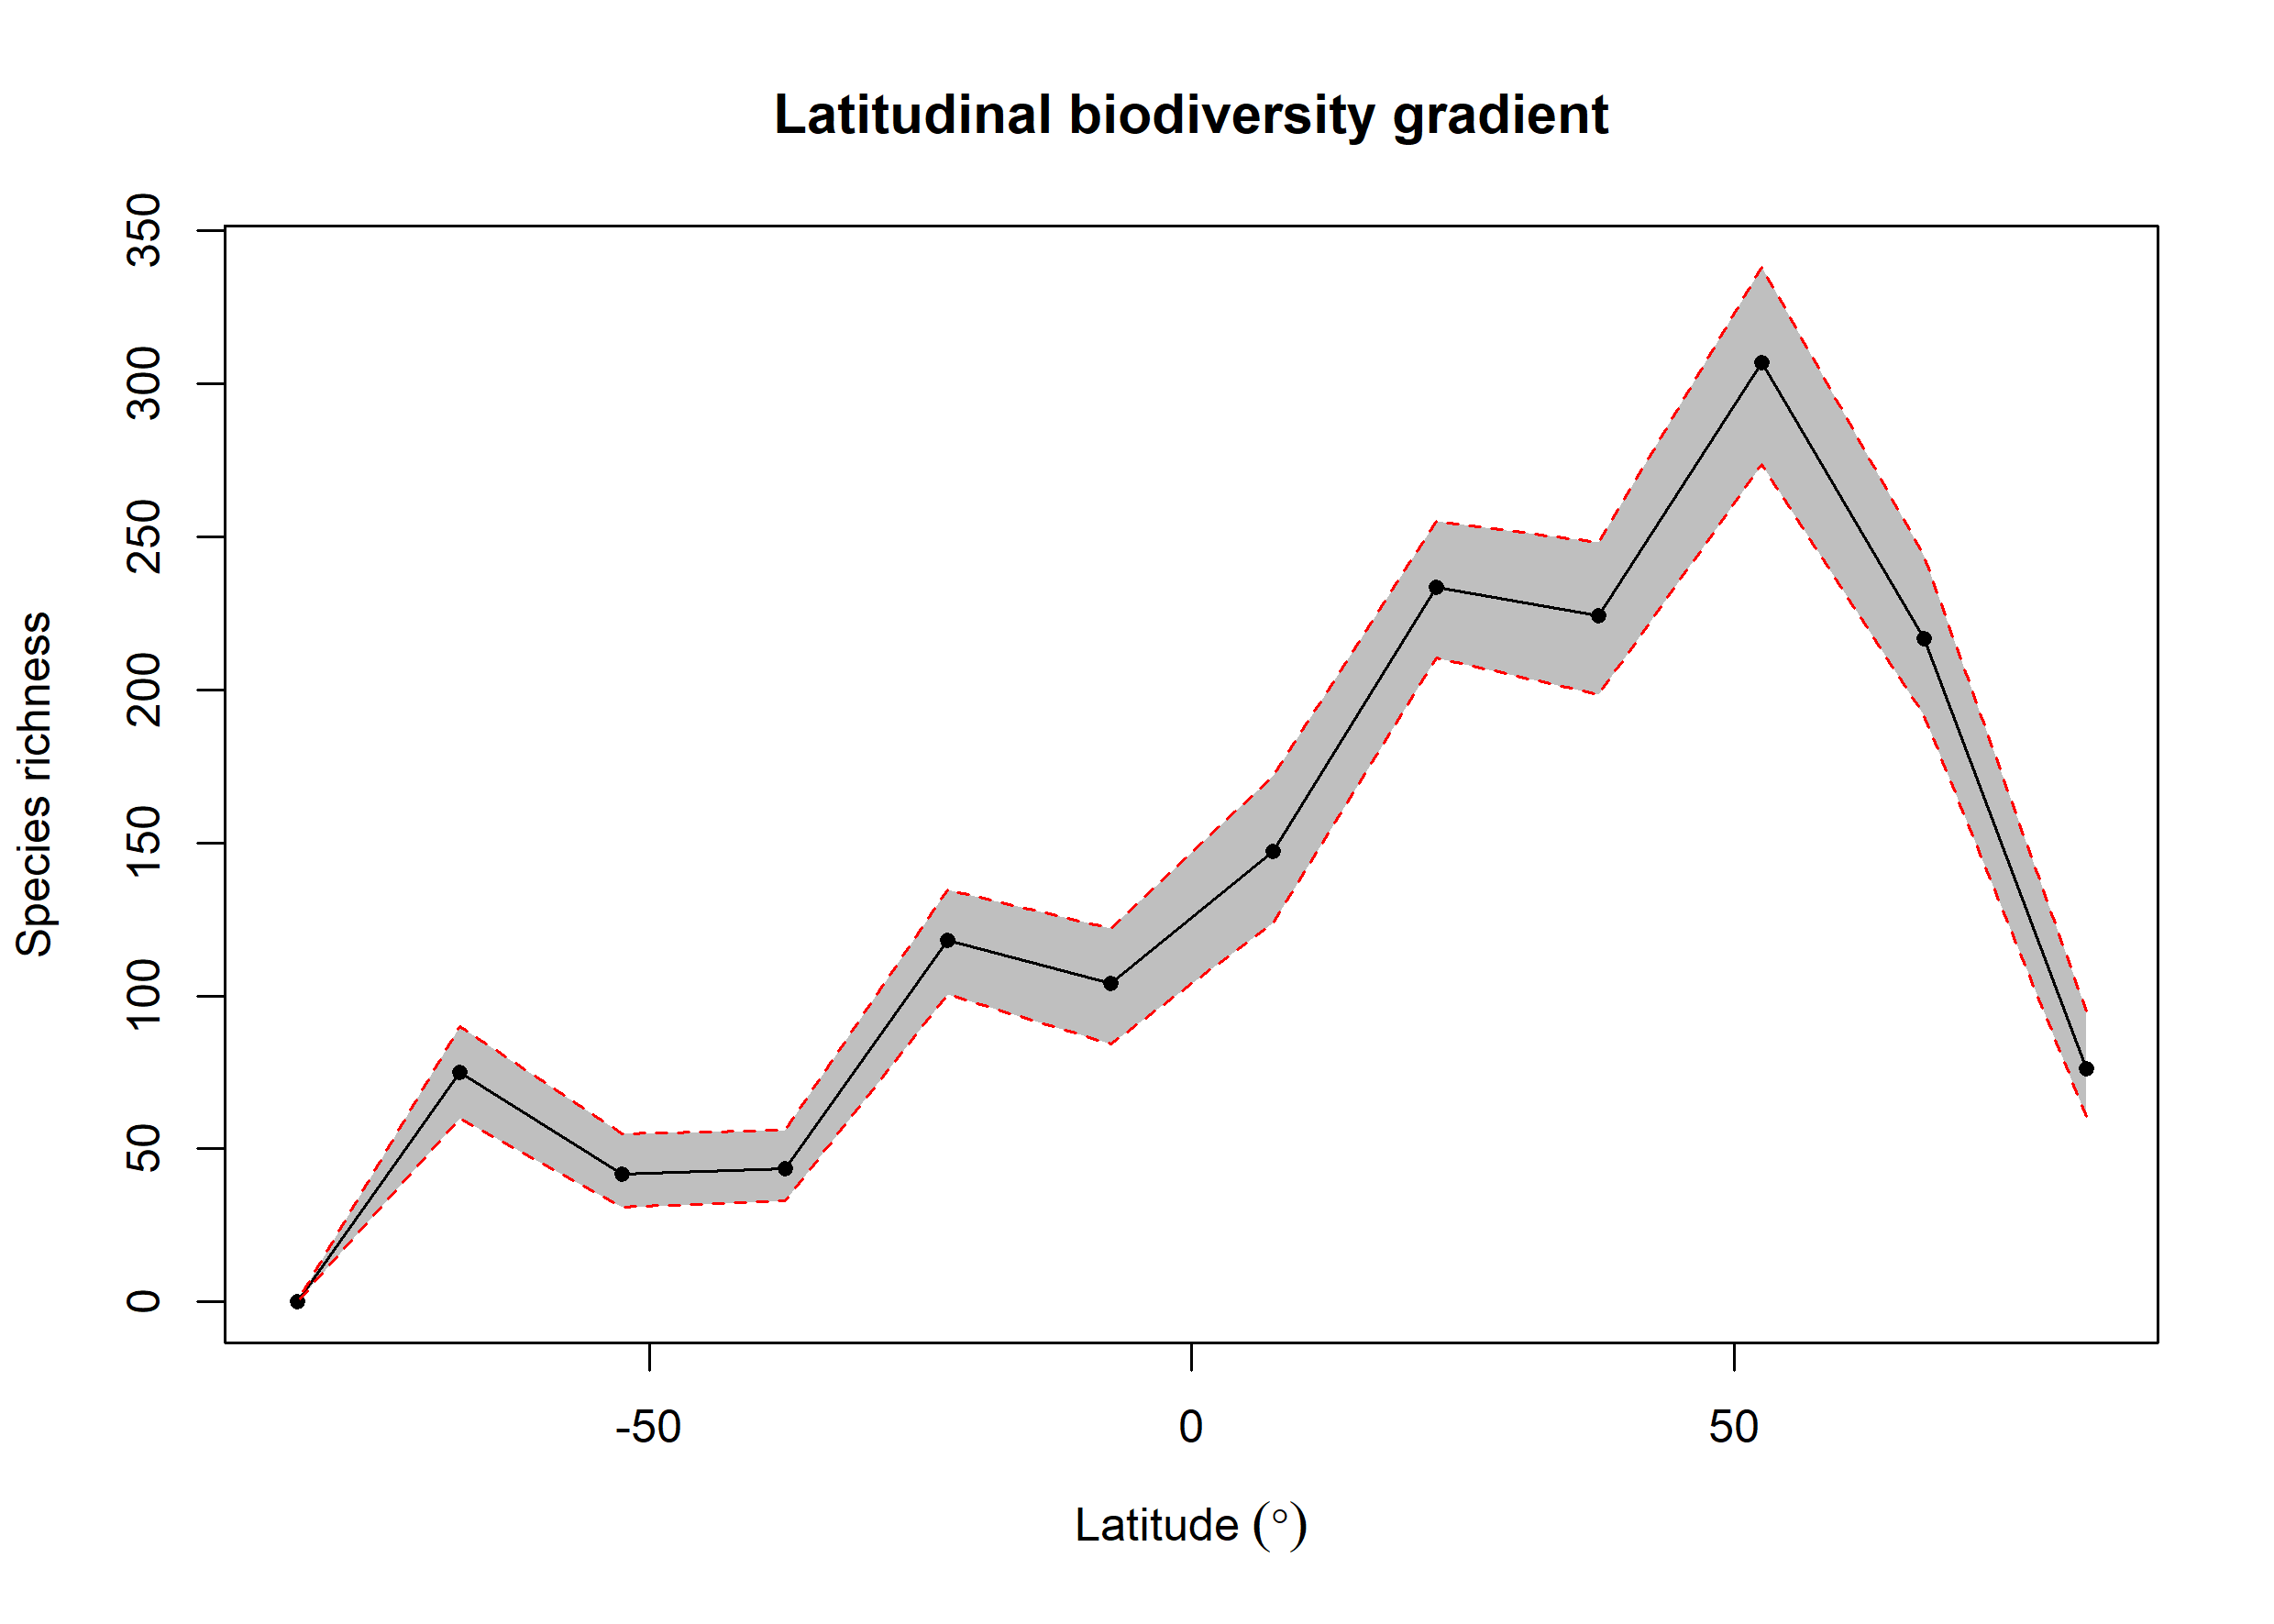

Values plotted in this chart, from the file beside it:
bin, max, min, mid, hemisphere, mean_richness, CI.Lower, CI.Upper
1, 90, 75, 82.5, N, 76.17, 60.48, 95.05
2, 75, 60, 67.5, N, 216.7, 191.5, 243.6
3, 60, 45, 52.5, N, 306.8, 273.5, 338.1
4, 45, 30, 37.5, N, 224.1, 198.5, 248
5, 30, 15, 22.5, N, 233.4, 210.5, 255.1
6, 15, 0, 7.5, N, 147.3, 123.9, 171.6
7, 0, -15, -7.5, S, 103.9, 84.33, 122
8, -15, -30, -22.5, S, 118.1, 100.5, 134.5
9, -30, -45, -37.5, S, 43.68, 33, 56.05
10, -45, -60, -52.5, S, 41.87, 31, 55
11, -60, -75, -67.5, S, 74.9, 60, 90
12, -75, -90, -82.5, S, 0, 0, 0
